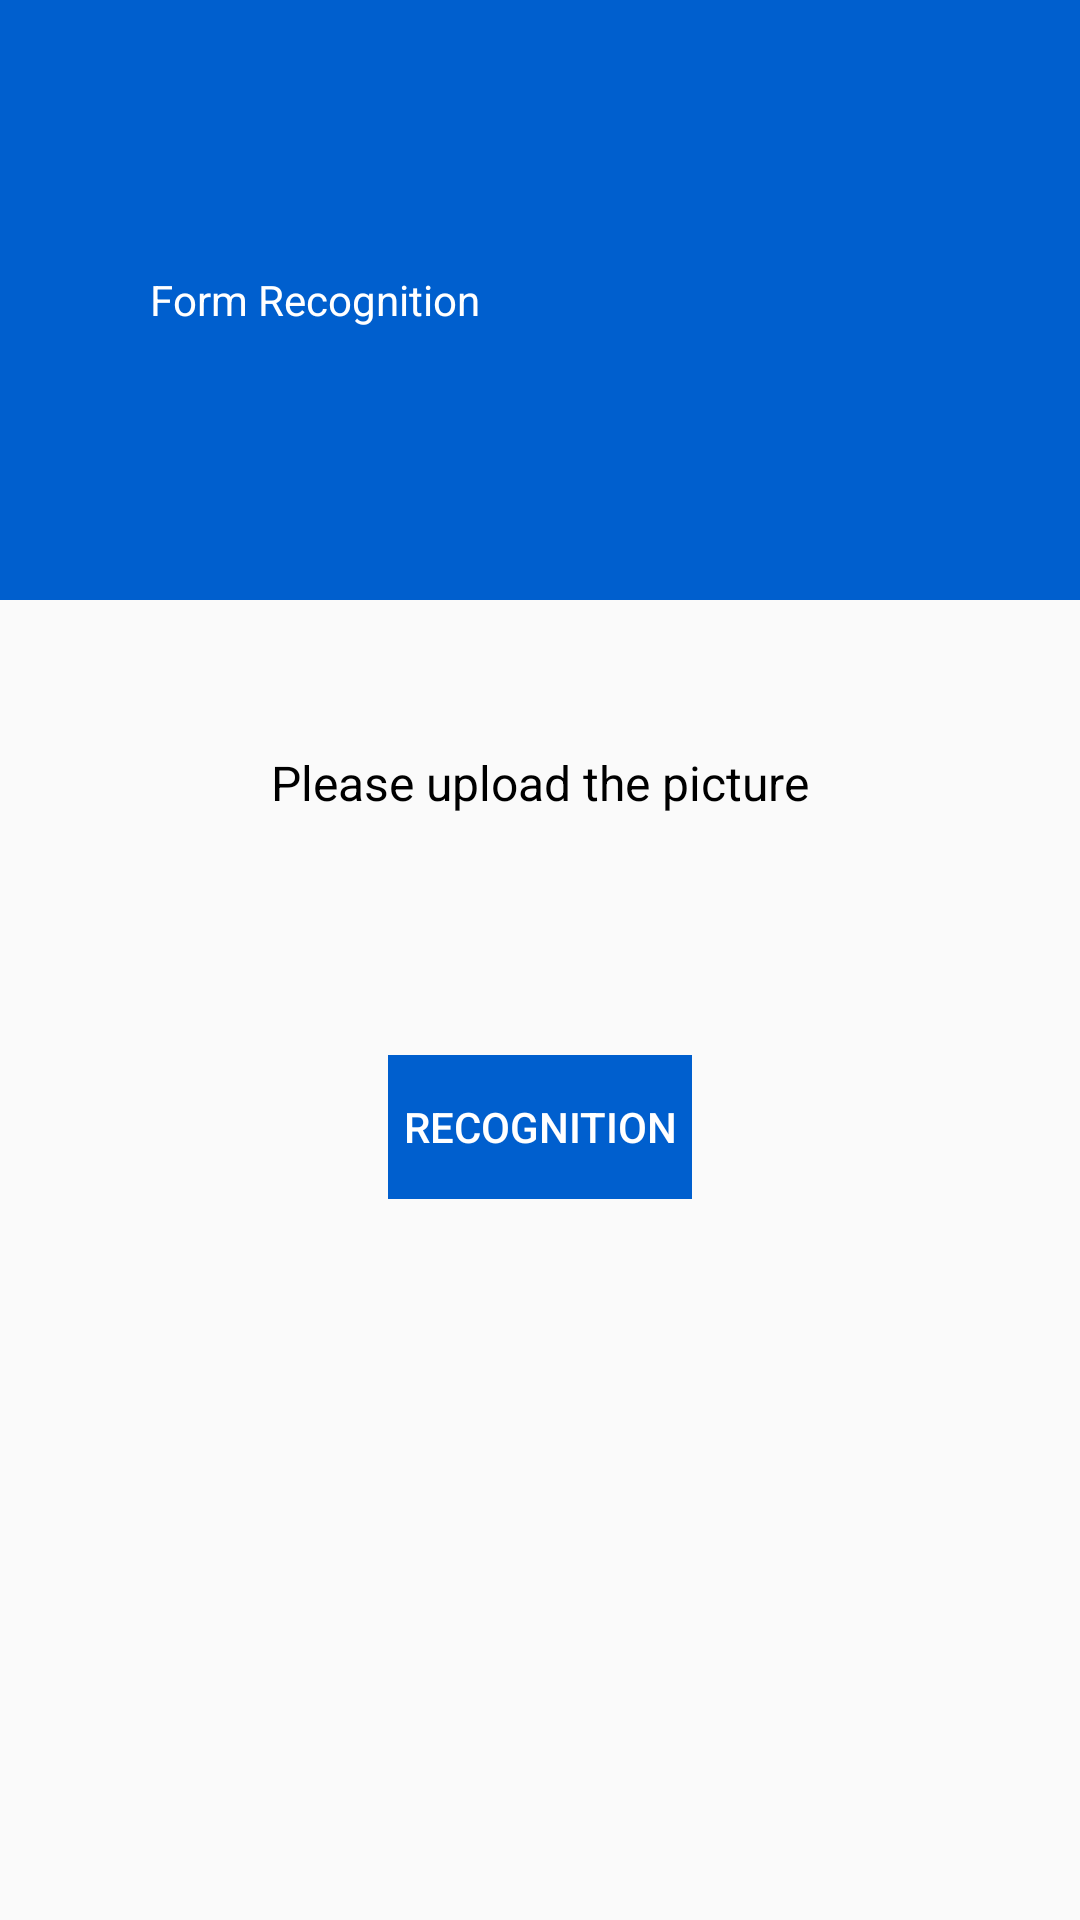

This screen was rendered from an Android layout file. Write that file and the resources it references.
<!-- AndroidManifest.xml: application theme MaterialTheme -->
<!-- res/layout/activity_table_recognition_start.xml -->
<?xml version="1.0" encoding="utf-8"?>
<LinearLayout xmlns:android="http://schemas.android.com/apk/res/android"
    xmlns:app="http://schemas.android.com/apk/res-auto"
    xmlns:tools="http://schemas.android.com/tools"
    android:layout_width="match_parent"
    android:layout_height="match_parent"
    android:orientation="vertical"
    tools:context=".vision.activity.table.TableRecognitionStartActivity">

    <TextView
        android:id="@+id/title"
        android:layout_width="match_parent"
        android:layout_height="200dp"
        android:background="@color/head_blue"
        android:gravity="center_vertical"
        android:paddingLeft="50dp"
        android:text="@string/form_recognition"
        android:textColor="#ffffff"
        app:layout_constraintTop_toTopOf="parent" />

    <TextView
        android:id="@+id/tip"
        android:layout_width="wrap_content"
        android:layout_height="wrap_content"
        android:text="@string/from_pic"
        android:textColor="#000000"
        android:textSize="16sp"
        android:layout_gravity="center"
        android:layout_marginTop="50dp"
        app:layout_constraintLeft_toLeftOf="parent"
        app:layout_constraintRight_toRightOf="parent"
        app:layout_constraintTop_toBottomOf="@id/scll"
        tools:ignore="MissingConstraints,NotSibling" />


    <ScrollView
        android:id="@+id/scll"
        android:layout_width="wrap_content"
        android:layout_height="wrap_content"
        app:layout_constraintTop_toBottomOf="@id/title"
        android:layout_gravity="center_horizontal"
        android:layout_marginTop="50dp"
        >

        <androidx.constraintlayout.widget.ConstraintLayout
            android:layout_width="wrap_content"
            android:layout_height="wrap_content"
            >


            <ImageView
                android:id="@+id/image"
                android:layout_width="wrap_content"
                android:layout_height="wrap_content"
                android:layout_marginTop="30dp"
                android:background="@drawable/add_select"
                app:layout_constraintEnd_toEndOf="parent"
                app:layout_constraintStart_toStartOf="parent"
                app:layout_constraintTop_toBottomOf="@+id/tip"
                tools:ignore="NotSibling" />


            <Button
                android:id="@+id/btn"
                android:layout_width="wrap_content"
                android:layout_height="wrap_content"
                android:layout_marginTop="30dp"
                android:background="@color/head_blue"
                android:padding="5dp"
                android:text="@string/recognition"
                android:textColor="#ffffff"
                app:layout_constraintLeft_toLeftOf="parent"
                app:layout_constraintRight_toRightOf="parent"
                app:layout_constraintTop_toBottomOf="@id/image"
                />
        </androidx.constraintlayout.widget.ConstraintLayout>
    </ScrollView>

</LinearLayout>
<!-- resources referenced by this layout -->
<resources>
  <color name="head_blue">#ff005fce</color>
  <string name="form_recognition">Form Recognition</string>
  <string name="from_pic">Please upload the picture</string>
  <string name="recognition">Recognition</string>
  <style name="MaterialTheme" parent="Theme.AppCompat.Light.NoActionBar">
          <item name="android:windowFullscreen">false</item>
          <item name="android:popupMenuStyle">@style/menuStyle</item>
          <item name="android:dropDownListViewStyle">@style/menuStyle</item>
          <item name="android:textAppearanceSmallPopupMenu">@style/menuStyle</item>
          <item name="android:textAppearanceLargePopupMenu">@style/menuStyle</item>
          <item name="buttonStyle">@style/Widget.AppCompat.Button.Borderless</item>
      </style>
  <style name="menuStyle">
          <item name="android:textColor">@color/secondary_text_color</item>
          <item name="android:textSize">@dimen/text_size_11sp</item>
      </style>
  <color name="secondary_text_color">#626262</color>
  <dimen name="text_size_11sp">11sp</dimen>
</resources>
